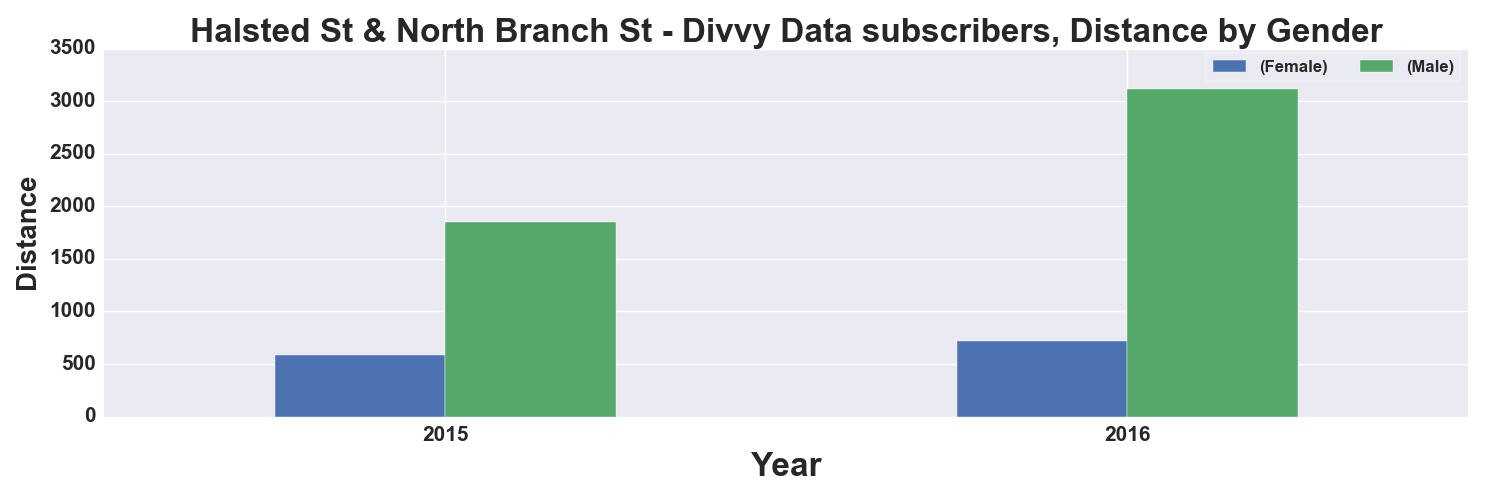

The table this chart was drawn from, first rows:
, START TIME YEAR, DISTANCE_Miles, DISTANCE_Miles
GENDER, , Female, Male
0, 2015, 583.0, 1851
1, 2016, 723.0, 3116
